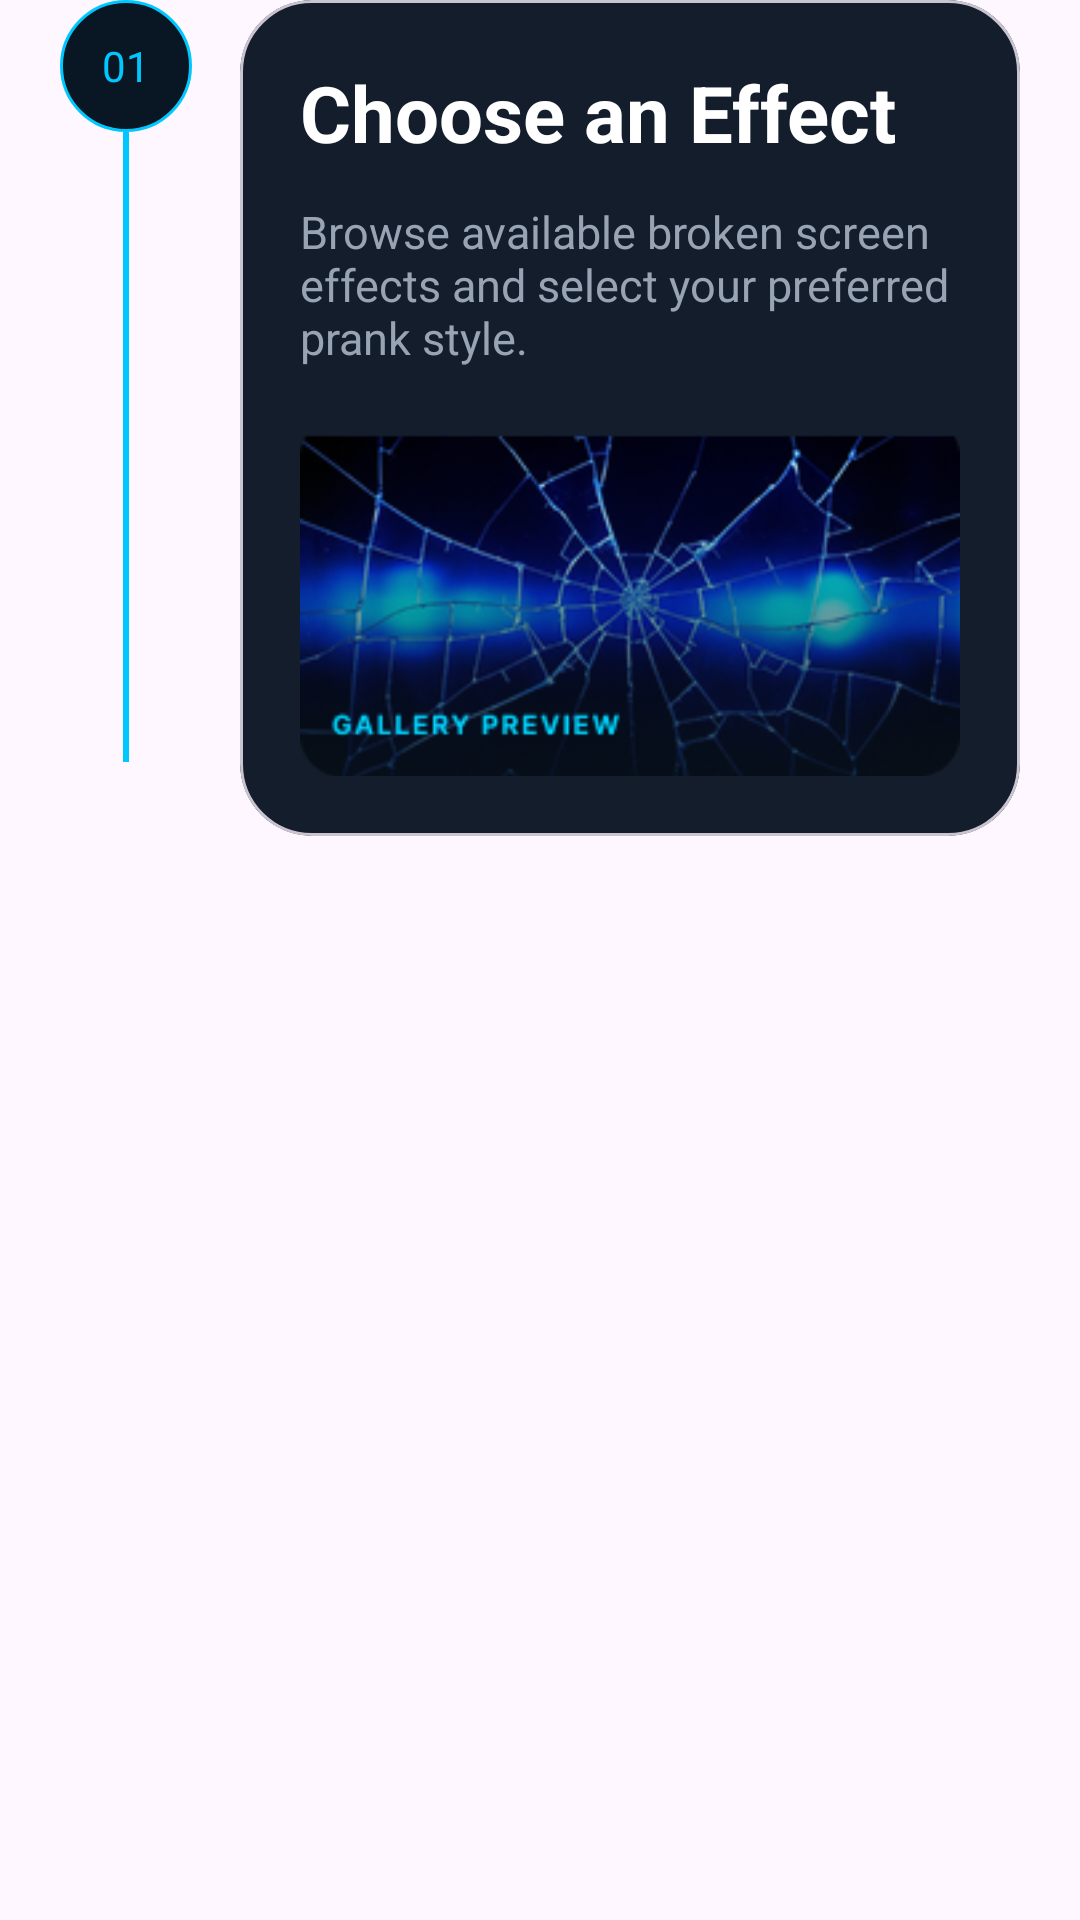

Android layout source for this screen:
<!-- AndroidManifest.xml: application theme Theme.BROKENSCREENPRANK -->
<!-- res/layout/layout_step_01.xml -->
<?xml version="1.0" encoding="utf-8"?>
<androidx.constraintlayout.widget.ConstraintLayout
    xmlns:android="http://schemas.android.com/apk/res/android"
    xmlns:app="http://schemas.android.com/apk/res-auto"
    android:layout_width="match_parent"
    android:layout_height="wrap_content"
    android:layout_marginTop="20dp"> 

    
    <TextView
        android:id="@+id/tvStep01"
        android:layout_width="44dp"
        android:layout_height="44dp"
        android:layout_marginStart="20dp"
        android:background="@drawable/timeline_step_circle"
        android:gravity="center"
        android:text="@string/_01"
        android:textColor="#00C8FF"
        app:layout_constraintStart_toStartOf="parent"
        app:layout_constraintTop_toTopOf="parent"/>

    

    <View
        android:id="@+id/vTimelineLine"
        android:layout_width="2dp"
        android:layout_height="210dp"
        android:background="#00C8FF"
        app:layout_constraintTop_toBottomOf="@id/tvStep01"
        app:layout_constraintStart_toStartOf="@id/tvStep01"
        app:layout_constraintEnd_toEndOf="@id/tvStep01"/>

    
    <com.google.android.material.card.MaterialCardView
        android:layout_width="0dp"
        android:layout_height="wrap_content"
        android:layout_marginStart="16dp"
        android:layout_marginEnd="20dp"
        app:cardBackgroundColor="#141D2B"
        app:cardCornerRadius="24dp"
        app:layout_constraintStart_toEndOf="@id/tvStep01"
        app:layout_constraintTop_toTopOf="parent"
        app:layout_constraintEnd_toEndOf="parent">

        <LinearLayout
            android:layout_width="match_parent"
            android:layout_height="wrap_content"
            android:orientation="vertical"
            android:padding="20dp">

            <TextView
                android:layout_width="wrap_content"
                android:layout_height="wrap_content"
                android:text="@string/choose_an_effect"
                android:textColor="@android:color/white"
                android:textSize="26sp"
                android:textStyle="bold"/>

            <TextView
                android:layout_width="wrap_content"
                android:layout_height="wrap_content"
                android:layout_marginTop="12dp"
                android:text="@string/browse_available_broken_screen_effects_and_select_your_preferred_prank_style"
                android:textColor="#98A3B3"
                android:textSize="15sp"/>

            <ImageView
                android:layout_width="match_parent"
                android:layout_height="120dp"
                android:layout_marginTop="16dp"
                android:scaleType="centerCrop"
                android:src="@drawable/img_gallery_preview"/>

        </LinearLayout>

    </com.google.android.material.card.MaterialCardView>

</androidx.constraintlayout.widget.ConstraintLayout>
<!-- resources referenced by this layout -->
<resources>
  <!-- drawable img_gallery_preview: png bitmap (drawable, 56215 bytes) -->
  <!-- drawable timeline_step_circle (drawable) -->
  <?xml version="1.0" encoding="utf-8"?>
  <shape xmlns:android="http://schemas.android.com/apk/res/android">
      <solid android:color="#091623"/>
      <stroke
          android:width="1dp"
          android:color="#00C8FF"/>
      <corners android:radius="100dp"/>
  </shape>
  <string name="_01">01</string>
  <string name="browse_available_broken_screen_effects_and_select_your_preferred_prank_style">Browse available broken screen effects and select your preferred prank style.</string>
  <string name="choose_an_effect">Choose an Effect</string>
  <style name="Theme.BROKENSCREENPRANK" parent="Base.Theme.BROKENSCREENPRANK" />
  <style name="Base.Theme.BROKENSCREENPRANK" parent="Theme.Material3.DayNight.NoActionBar">
          
          
      </style>
</resources>
